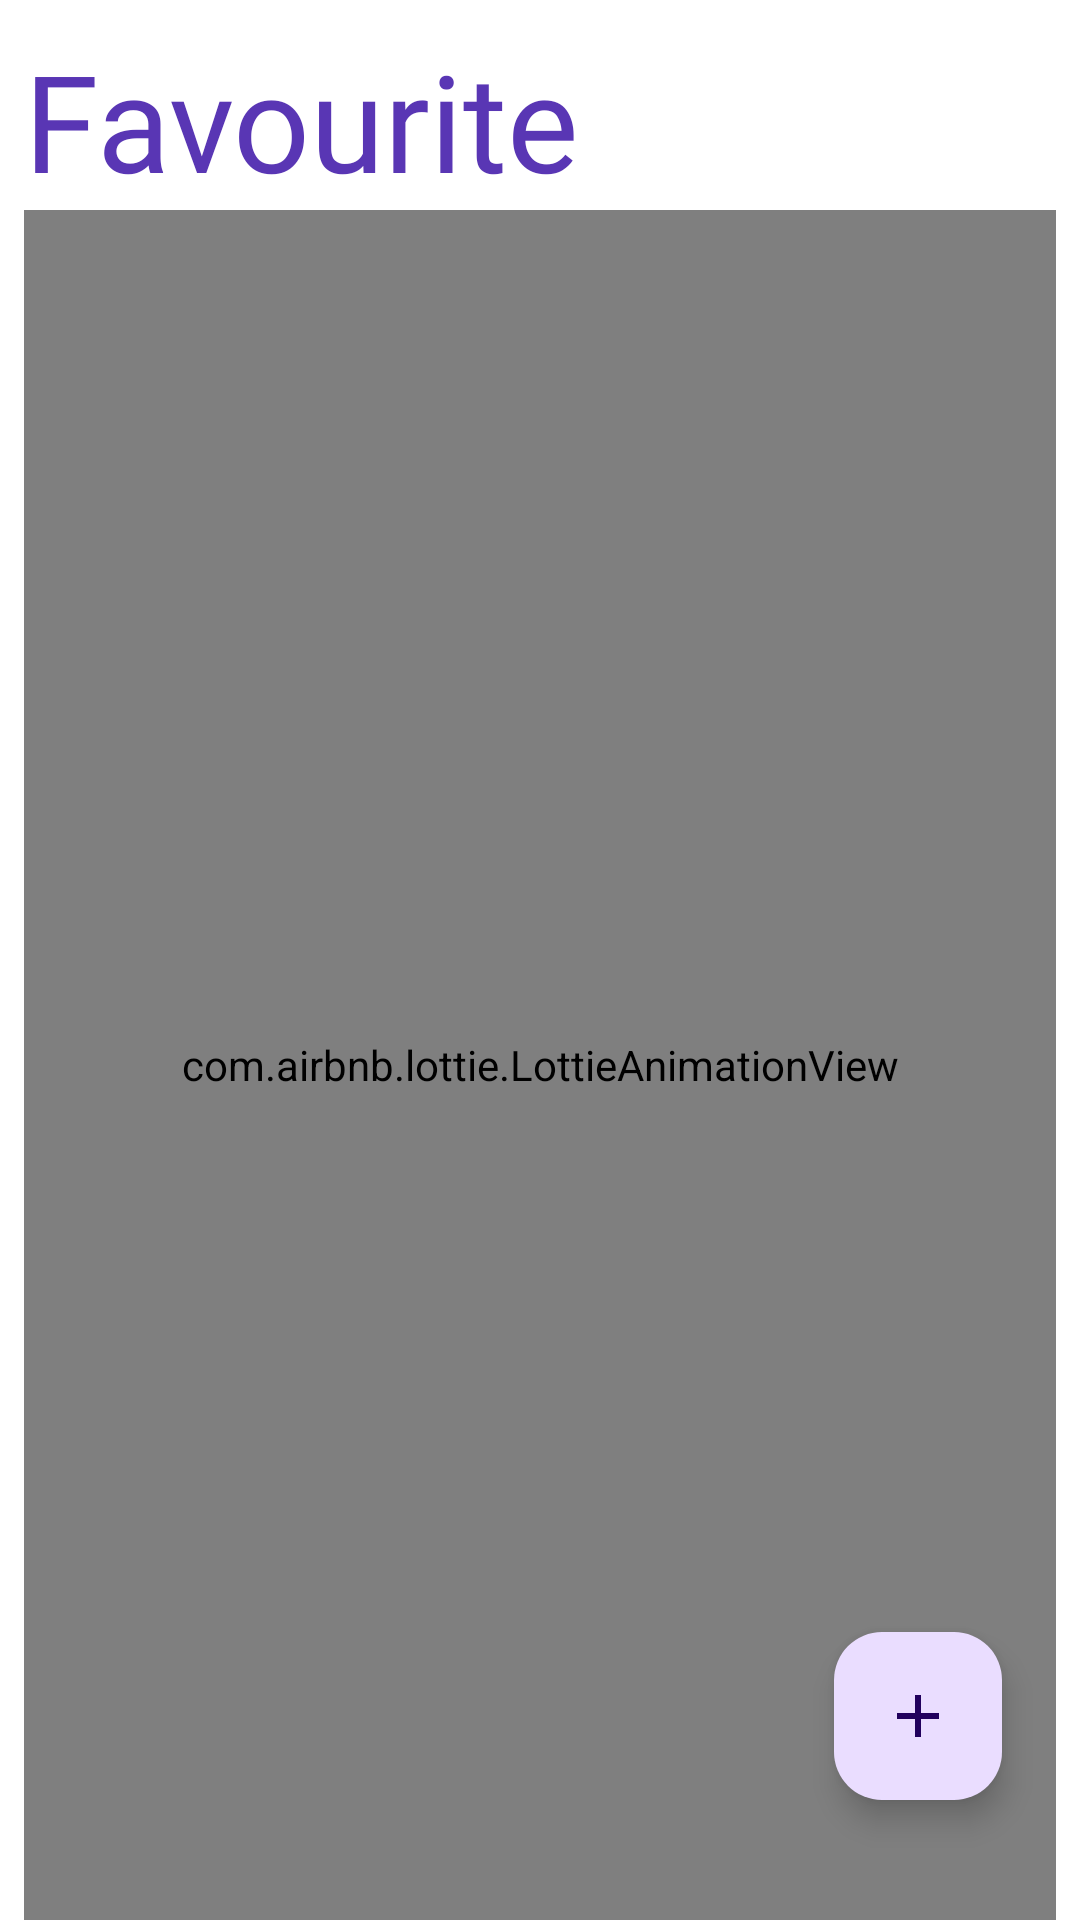

Produce the Android XML layout that renders to this screen, including the resource entries it uses.
<!-- AndroidManifest.xml: application theme Theme.WeatherWhisper -->
<!-- res/layout/fragment_favourite.xml -->
<?xml version="1.0" encoding="utf-8"?>
<androidx.constraintlayout.widget.ConstraintLayout xmlns:android="http://schemas.android.com/apk/res/android"
    xmlns:app="http://schemas.android.com/apk/res-auto"
    xmlns:tools="http://schemas.android.com/tools"
    android:layout_width="match_parent"
    android:layout_height="match_parent"
    android:background="@color/white"
    tools:context=".favouritefragment.view.FavouriteFragment">

    <androidx.constraintlayout.widget.Guideline
        android:id="@+id/guideline"
        android:layout_width="wrap_content"
        android:layout_height="wrap_content"
        android:orientation="vertical"
        app:layout_constraintGuide_begin="8dp" />
    <com.google.android.material.floatingactionbutton.FloatingActionButton
        android:id="@+id/btnAdd"
        android:layout_width="wrap_content"
        android:layout_height="wrap_content"
        android:layout_marginBottom="36dp"
        app:layout_constraintBottom_toBottomOf="parent"
        app:layout_constraintEnd_toEndOf="parent"
        app:layout_constraintHorizontal_bias="0.915"
        app:layout_constraintStart_toStartOf="parent"
        app:layout_constraintTop_toTopOf="parent"
        app:layout_constraintVertical_bias="0.993"
        android:src="@drawable/add"/>

    <androidx.constraintlayout.widget.Guideline
        android:id="@+id/guideline2"
        android:layout_width="wrap_content"
        android:layout_height="wrap_content"
        android:orientation="vertical"
        app:layout_constraintGuide_end="8dp" />

    <TextView
        android:id="@+id/textView"
        android:layout_width="0dp"
        android:layout_height="wrap_content"
        android:layout_marginTop="10dp"
        android:fontFamily="@font/regular"
        android:text="@string/favourite"
        android:textColor="@color/purple"
        android:textSize="45sp"
        app:layout_constraintEnd_toStartOf="@+id/guideline2"
        app:layout_constraintStart_toStartOf="@+id/guideline"
        app:layout_constraintTop_toTopOf="parent" />

    <com.airbnb.lottie.LottieAnimationView
        android:id="@+id/lottie"
        android:layout_width="0dp"
        android:layout_height="0dp"
        android:padding="30dp"
        android:scaleType="fitCenter"
        app:layout_constraintBottom_toBottomOf="parent"
        app:layout_constraintEnd_toEndOf="@id/guideline2"
        app:layout_constraintStart_toStartOf="@id/guideline"
        app:layout_constraintTop_toBottomOf="@id/textView"
        app:lottie_autoPlay="true"
        app:lottie_loop="true"
        app:lottie_rawRes="@raw/heart" />

    <androidx.recyclerview.widget.RecyclerView
        android:id="@+id/favRecycleView"
        android:layout_width="0dp"
        android:layout_height="0dp"
        android:layout_marginTop="8dp"
        app:layout_constraintBottom_toBottomOf="parent"
        app:layout_constraintEnd_toEndOf="@id/guideline2"
        app:layout_constraintStart_toStartOf="@id/guideline"
        app:layout_constraintTop_toBottomOf="@id/textView" />

</androidx.constraintlayout.widget.ConstraintLayout>
<!-- resources referenced by this layout -->
<resources>
  <color name="purple">#5936B4</color>
  <color name="white">#FFFFFFFF</color>
  <!-- drawable add (drawable) -->
  <vector android:height="24dp" android:tint="#6A16FF"
      android:viewportHeight="24" android:viewportWidth="24"
      android:width="24dp" xmlns:android="http://schemas.android.com/apk/res/android">
      <path android:fillColor="@android:color/white" android:pathData="M19,13h-6v6h-2v-6H5v-2h6V5h2v6h6v2z"/>
  </vector>
  <string name="favourite">Favourite</string>
  <style name="Theme.WeatherWhisper" parent="Base.Theme.WeatherWhisper" />
  <style name="Base.Theme.WeatherWhisper" parent="Theme.Material3.DayNight.NoActionBar">
          <item name="android:textColor">#FFFFFF</item> 
          <item name="android:color">#FFFFFF</item>
          <item name="colorPrimaryVariant">#FFFFFF</item>
      </style>
</resources>
